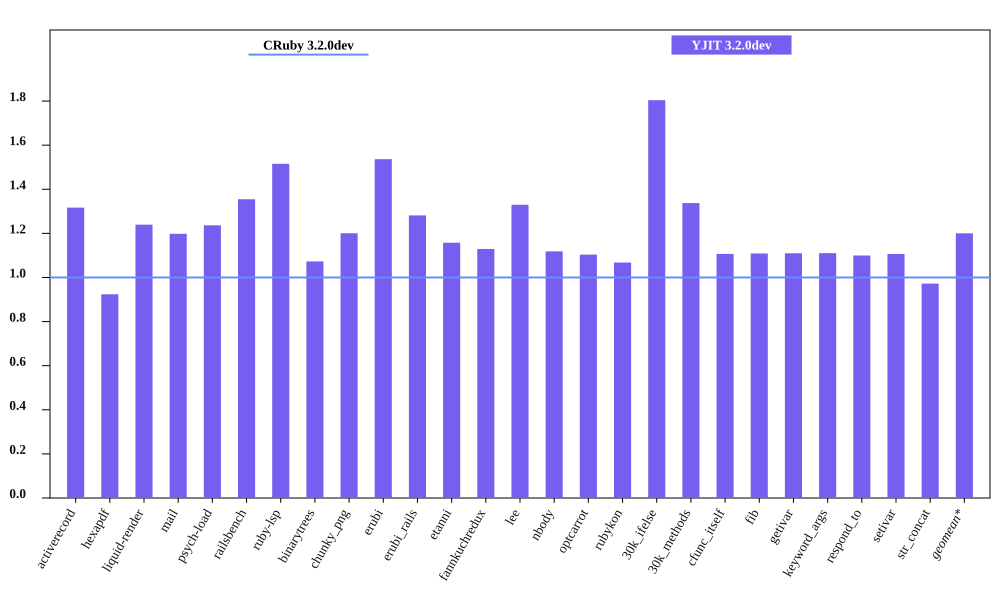

The table this chart was drawn from, first rows:
bench, CRuby 3.2.0dev mem (MiB), YJIT 3.2.0dev mem (MiB), Inline Code, Outlined Code, YJIT Mem overhead
activerecord, 55.23, 72.72, 3, 3
hexapdf, 228.4, 211, 2, 2
liquid-render, 22.38, 27.74, 1, 1
mail, 42.08, 50.41, 2, 2
psych-load, 28.1, 34.74, 1, 1
railsbench, 95.03, 128.7, 6, 6
ruby-lsp, 86.66, 131.3, 6, 6
binarytrees, 22.78, 24.43, 1, 1
chunky_png, 35.05, 42.08, 1, 1
erubi, 64.6, 99.25, 1, 1
erubi_rails, 93.07, 119.3, 5, 5
etanni, 90.94, 105.3, 1, 1
fannkuchredux, 16.69, 18.85, 1, 1
lee, 25.64, 34.09, 1, 1
nbody, 16.9, 18.9, 1, 1
optcarrot, 51.2, 56.51, 1, 1
rubykon, 49.23, 52.55, 1, 1
30k_ifelse, 58.06, 104.7, 6, 6
30k_methods, 49.93, 66.78, 2, 2
cfunc_itself, 16.89, 18.7, 1, 1
fib, 16.88, 18.71, 1, 1
getivar, 16.89, 18.74, 1, 1
keyword_args, 16.89, 18.75, 1, 1
respond_to, 17.12, 18.83, 1, 1
setivar, 16.91, 18.71, 1, 1
str_concat, 96.19, 93.51, 1, 1
